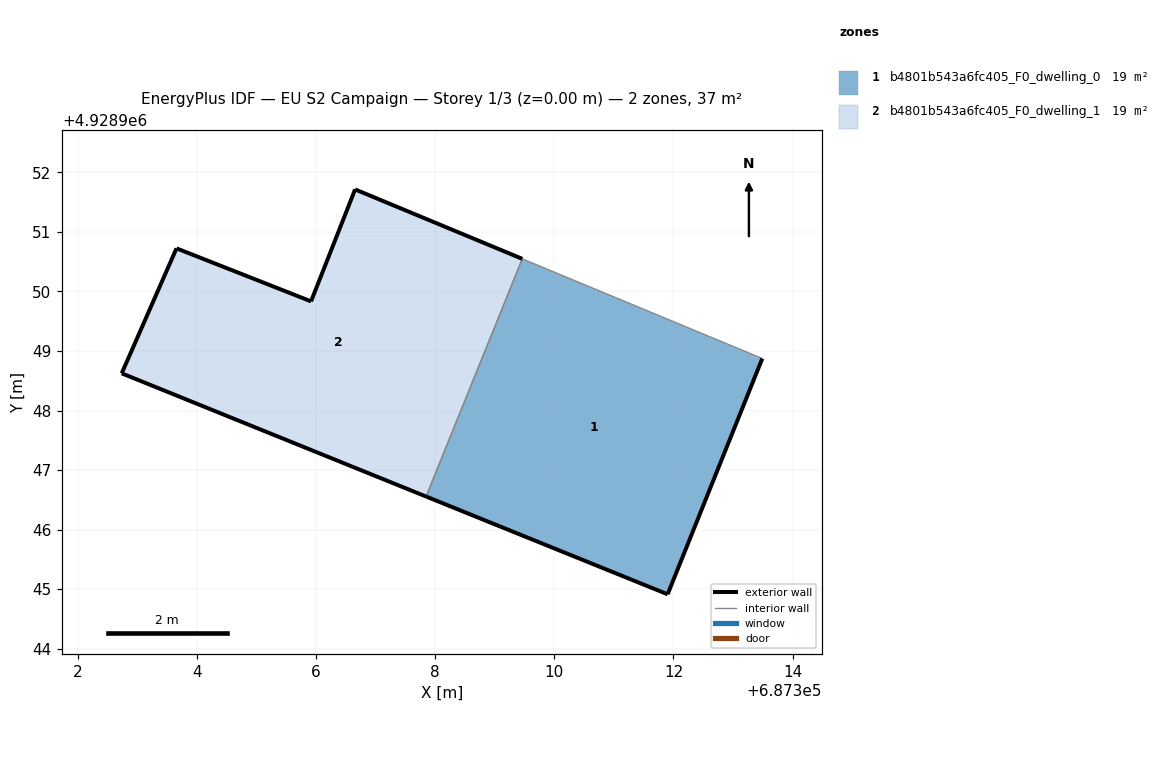
=== STOREY PLAN SPEC (per zone: floor XY polygon, exterior-wall plan segments, windows/doors) ===
zone 1: b4801b543a6fc405_F0_dwelling_0  (18.7 m²)
  floor: (687311.90, 4928944.91) (687313.49, 4928948.87) (687309.46, 4928950.55) (687307.84, 4928946.56)
  exterior wall: (687311.90, 4928944.91) – (687307.84, 4928946.56)  [4.4 m]
  exterior wall: (687313.49, 4928948.87) – (687311.90, 4928944.91)  [4.3 m]
  interior walls: 2
zone 2: b4801b543a6fc405_F0_dwelling_1  (18.7 m²)
  floor: (687307.84, 4928946.56) (687309.46, 4928950.55) (687306.65, 4928951.71) (687305.91, 4928949.83) (687303.65, 4928950.72) (687302.73, 4928948.62)
  exterior wall: (687305.91, 4928949.83) – (687306.65, 4928951.71)  [2.0 m]
  exterior wall: (687306.65, 4928951.71) – (687309.46, 4928950.55)  [3.0 m]
  exterior wall: (687307.84, 4928946.56) – (687302.73, 4928948.62)  [5.5 m]
  exterior wall: (687302.73, 4928948.62) – (687303.65, 4928950.72)  [2.3 m]
  exterior wall: (687303.65, 4928950.72) – (687305.91, 4928949.83)  [2.4 m]
  interior walls: 1

=== DERIVED (storey summary) ===
Building: EU S2 Campaign
Storey: 1 of 3  (floor level z = 0.00 m)
Storey gross floor area: 37.5 m²
Zones on this storey: 2
  - b4801b543a6fc405_F0_dwelling_0: floor 18.7 m²; exterior wall 8.6 m (25.9 m²); WWR 0.0%
  - b4801b543a6fc405_F0_dwelling_1: floor 18.7 m²; exterior wall 15.3 m (45.9 m²); WWR 0.0%
Zone adjacency (shared interzone walls):
  - b4801b543a6fc405_F0_dwelling_0 ↔ b4801b543a6fc405_F0_dwelling_1